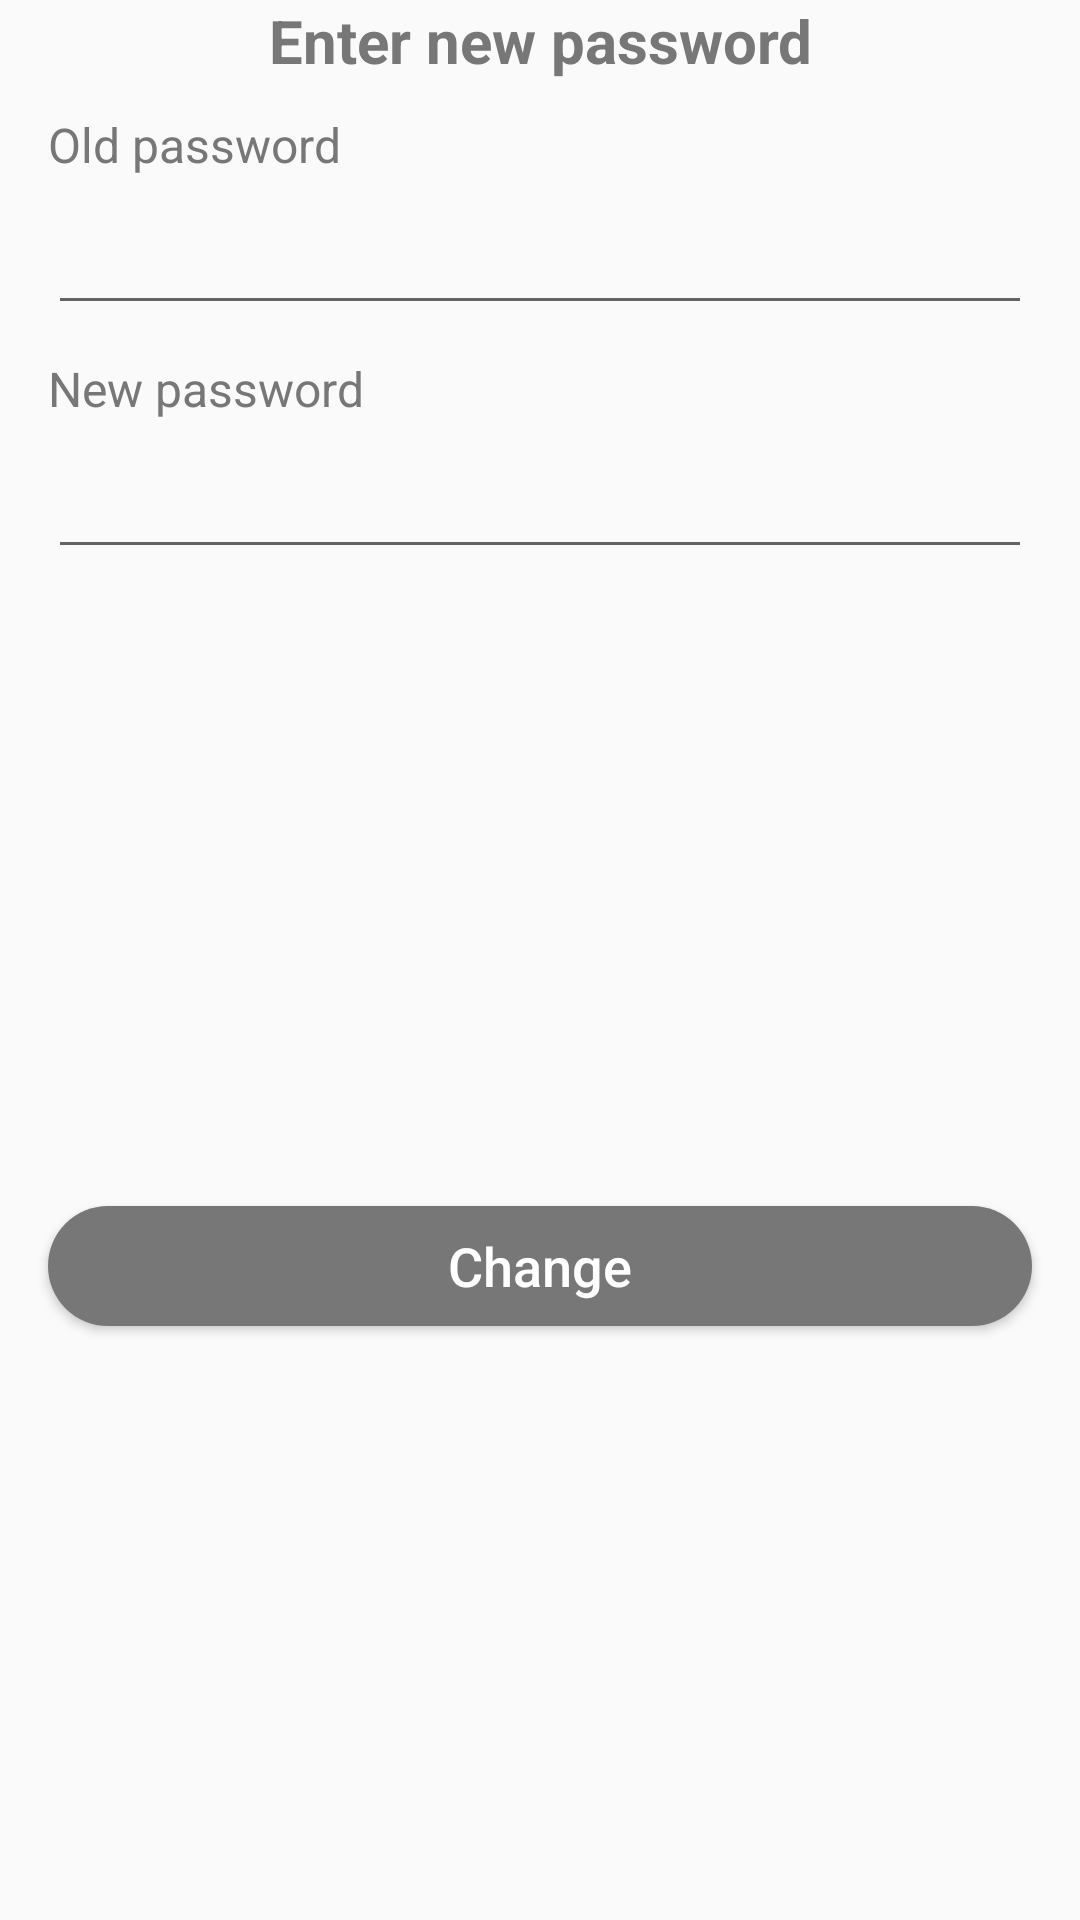

The Android layout XML behind this screen, and the referenced resources:
<!-- AndroidManifest.xml: application theme AppTheme -->
<!-- res/layout/dialog_change_password.xml -->
<?xml version="1.0" encoding="utf-8"?>
<androidx.constraintlayout.widget.ConstraintLayout xmlns:android="http://schemas.android.com/apk/res/android"
    xmlns:app="http://schemas.android.com/apk/res-auto"
    android:background="@drawable/dialog_background"
    android:layout_width="match_parent"
    android:layout_height="match_parent" >

    <TextView
        android:id="@+id/dialogTitleTV"
        style="@style/DialogTitleStyle"
        android:text="@string/profile_message_password_title"
        app:layout_constraintEnd_toEndOf="parent"
        app:layout_constraintStart_toStartOf="parent"
        app:layout_constraintTop_toTopOf="parent" />

    <TextView
        android:id="@+id/textView"
        style="@style/DialogPasswordChangeStyle"
        android:text="@string/profile_message_password_old"
        app:layout_constraintBottom_toTopOf="@+id/dialogOldPasswordET"
        app:layout_constraintStart_toStartOf="@+id/dialogOldPasswordET" />

    <EditText
        android:id="@+id/dialogOldPasswordET"
        android:layout_width="match_parent"
        android:layout_height="wrap_content"
        android:layout_marginStart="@dimen/activity_horizontal_margin"
        android:layout_marginTop="40dp"
        android:layout_marginEnd="@dimen/activity_horizontal_margin"
        android:ems="10"
        android:inputType="textPassword"
        app:layout_constraintEnd_toEndOf="parent"
        app:layout_constraintStart_toStartOf="parent"
        app:layout_constraintTop_toBottomOf="@+id/dialogTitleTV" />

    <TextView
        android:id="@+id/textView2"
        style="@style/DialogPasswordChangeStyle"
        android:text="@string/profile_message_password_new"
        app:layout_constraintBottom_toTopOf="@+id/dialogNewPasswordET"
        app:layout_constraintStart_toStartOf="@+id/dialogNewPasswordET" />

    <EditText
        android:id="@+id/dialogNewPasswordET"
        android:layout_width="match_parent"
        android:layout_height="wrap_content"
        android:layout_marginStart="@dimen/activity_horizontal_margin"
        android:layout_marginTop="40dp"
        android:layout_marginEnd="@dimen/activity_horizontal_margin"
        android:ems="10"
        android:inputType="textPassword"
        app:layout_constraintEnd_toEndOf="parent"
        app:layout_constraintStart_toStartOf="parent"
        app:layout_constraintTop_toBottomOf="@+id/dialogOldPasswordET" />

    <Button
        android:id="@+id/changeButton"
        style="@style/AuthButton"
        android:layout_marginLeft="@dimen/activity_horizontal_margin"
        android:layout_marginTop="30dp"
        android:layout_marginRight="@dimen/activity_horizontal_margin"
        android:layout_marginBottom="16dp"
        android:text="@string/profile_message_change"
        app:layout_constraintBottom_toBottomOf="parent"
        app:layout_constraintEnd_toEndOf="parent"
        app:layout_constraintStart_toStartOf="parent"
        app:layout_constraintTop_toBottomOf="@+id/dialogNewPasswordET" />

</androidx.constraintlayout.widget.ConstraintLayout>
<!-- resources referenced by this layout -->
<resources>
  <dimen name="activity_horizontal_margin">16dp</dimen>
  <string name="profile_message_change">Change</string>
  <string name="profile_message_password_new">New password</string>
  <string name="profile_message_password_old">Old password</string>
  <string name="profile_message_password_title">Enter new password</string>
  <style name="AuthButton" parent="Widget.AppCompat.Button">
          <item name="android:layout_width">@dimen/auth_button_width</item>
          <item name="android:layout_height">@dimen/auth_button_height</item>
          <item name="android:layout_marginStart">@dimen/app_base_margin_start</item>
          <item name="android:layout_marginEnd">@dimen/app_base_margin_end</item>
          <item name="android:layout_marginBottom">@dimen/app_base_margin_bottom</item>
          <item name="android:layout_gravity">center</item>
          <item name="android:gravity">center</item>
          <item name="android:background">@drawable/button_standard</item>
          <item name="android:textColor">@color/white</item>
          <item name="android:textAllCaps">false</item>
          <item name="android:textSize">18sp</item>
      </style>
  <style name="DialogPasswordChangeStyle" parent="BaseStyle">
          <item name="android:layout_marginBottom">8dp</item>
          <item name="android:textColor">@color/colorPrimary</item>
          <item name="android:textSize">16sp</item>
      </style>
  <style name="DialogTitleStyle">
          <item name="android:layout_width">match_parent</item>
          <item name="android:layout_height">wrap_content</item>
          <item name="android:gravity">center</item>
          <item name="android:textColor">@color/colorPrimary</item>
          <item name="android:textSize">20sp</item>
          <item name="android:textStyle">bold</item>
      </style>
  <style name="AppTheme" parent="Theme.AppCompat.Light.DarkActionBar">
          
          <item name="colorPrimary">@color/colorPrimary</item>
          <item name="colorPrimaryDark">@color/colorPrimaryDark</item>
          <item name="colorAccent">@color/colorAccent</item>
      </style>
  <dimen name="auth_button_width">0dp</dimen>
  <dimen name="auth_button_height">40dp</dimen>
  <dimen name="app_base_margin_start">16dp</dimen>
  <dimen name="app_base_margin_end">16dp</dimen>
  <dimen name="app_base_margin_bottom">16dp</dimen>
  <!-- drawable button_standard (drawable) -->
  <?xml version="1.0" encoding="utf-8"?>
  <selector xmlns:android="http://schemas.android.com/apk/res/android">
      <item android:state_pressed="false">
          <shape>
              <corners android:radius="25dp" />
              <solid android:color="@color/colorPrimary" />
          </shape>
      </item>
      <item android:state_pressed="true">
          <shape android:shape="rectangle">
              <corners android:radius="25dp" />
              <solid android:color="@color/colorPrimaryDark" />
          </shape>
      </item>
  </selector>
  <color name="white">#FFFFFF</color>
  <style name="BaseStyle">
          <item name="android:layout_width">wrap_content</item>
          <item name="android:layout_height">wrap_content</item>
      </style>
  <color name="colorPrimary">#777777</color>
  <color name="colorPrimaryDark">#4C4C4C</color>
  <color name="colorAccent">#03DAC5</color>
</resources>
